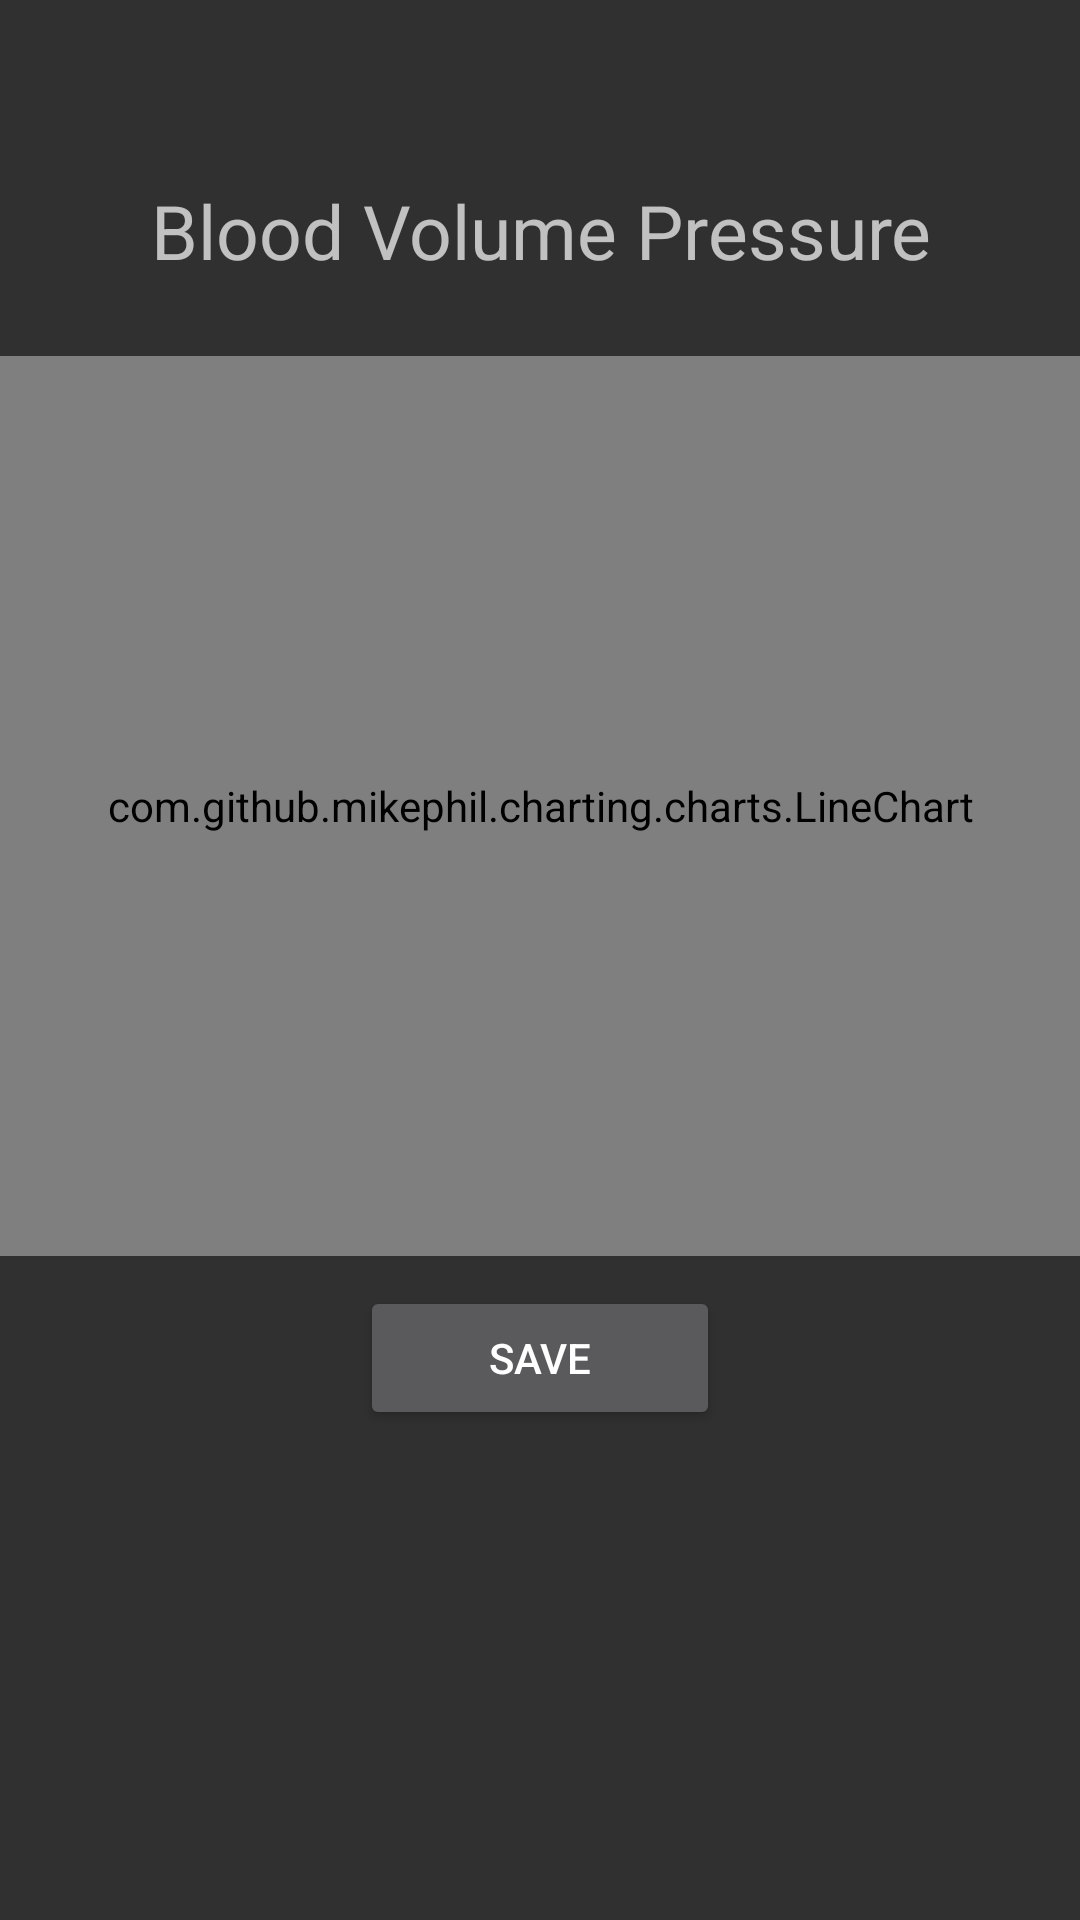

Write the Android layout XML for this screen, with the resource values it uses.
<!-- AndroidManifest.xml: application theme Theme.AppCompat -->
<!-- res/layout/fragment_blood_volume.xml -->
<RelativeLayout xmlns:android="http://schemas.android.com/apk/res/android"
    xmlns:tools="http://schemas.android.com/tools"
    android:id="@+id/blood_volume_fragment"
    android:layout_width="match_parent"
    android:layout_height="match_parent"
    tools:context=".Sensors.Fragments.BloodVolumeFragment"
    android:paddingTop="60dp"
    android:paddingBottom="40dp">

    <TextView
        android:id="@+id/bvp_title"
        android:layout_width="match_parent"
        android:layout_height="wrap_content"
        android:text="Blood Volume Pressure"
        android:gravity="center"
        android:textSize="25dp"
        android:layout_marginBottom="25dp"/>


    <com.github.mikephil.charting.charts.LineChart
        android:layout_below="@id/bvp_title"
        android:id="@+id/bvp_chart"
        android:layout_width="match_parent"
        android:layout_height="300dp" />

    <Button
        android:id="@+id/save_bvp_chart"
        android:layout_width="match_parent"
        android:layout_height="wrap_content"
        android:layout_marginLeft="120dp"
        android:layout_marginTop="10dp"
        android:layout_marginRight="120dp"
        android:text="Save"
        android:layout_below="@id/bvp_chart"/>


</RelativeLayout>
<!-- resources referenced by this layout -->
<resources>

</resources>
